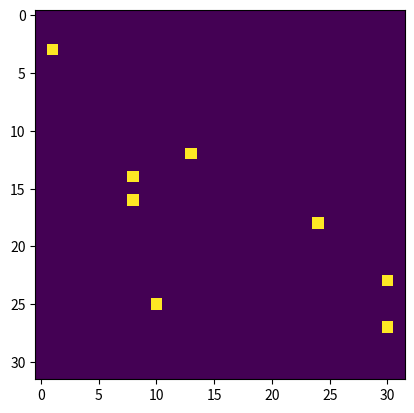

This chart was generated by the following Python code: (Note: this script raises an exception after producing the figure.)
import math
import matplotlib.pyplot as plt
import numpy as np

SIZE = 32

occlusion_map = np.random.choice(a=[False, True], size=(SIZE, SIZE), p=[0.8, 0.2])

plt.imshow(occlusion_map)

light_map = np.zeros(shape=(SIZE, SIZE), dtype=bool)

lights = []
num_lights = 8
while num_lights:
    row, col = np.random.randint(low=0, high=SIZE, size=2)
    if occlusion_map[row, col]:
        continue
    light_map[row, col] = True
    lights.append((row, col))
    num_lights -= 1

plt.imshow(light_map)

%%time

RASTER_SIZE = 8
ATTENUATION = 1
TRUNCATION = 1 / 255.0
label_map = np.zeros(shape=(RASTER_SIZE * SIZE, RASTER_SIZE * SIZE), dtype=np.float)

def ray_occlusion_test(start, end):
    sx, sy = start
    ex, ey = end
    steep = abs(ey - sy) > abs(ex - sx)
    if steep:
        sx, sy = sy, sx
        ex, ey = ey, ex
    if sx > ex:
        sx, ex = ex, sx
        sy, ey = ey, sy
    dx = ex - sx
    dy = ey - sy
    df = dy / dx
    if dx == 0.0:
        return True
    for x in [sx, ex] + [ix + 0.5 for ix in range(int(sx + 1), int(ex))]:
        ix = int(x)
        iy = int(sy + df * (x - sx))
        if ix >= occlusion_map.shape[0] or iy >= occlusion_map.shape[1]:
            continue
        if not steep and occlusion_map[iy, ix]:
            return False
        elif steep and occlusion_map[ix, iy]:
            return False
        if ix > sx:
            iy = int(sy + df * (ix - sx))
            if not steep and occlusion_map[iy, ix]:
                return False
            elif steep and occlusion_map[ix, iy]:
                return False
        if ix + 1 < ex:
            iy = int(sy + df * (ix + 1 - sx))
            if not steep and occlusion_map[iy, ix]:
                return False
            elif steep and occlusion_map[ix, iy]:
                return False
    return True

# Precompute labels.
for row in range(label_map.shape[0]):
    for col in range(label_map.shape[1]):
        x = col // RASTER_SIZE
        y = row // RASTER_SIZE
        s = (0.5 + (col % RASTER_SIZE)) / RASTER_SIZE
        t = (0.5 + (row % RASTER_SIZE)) / RASTER_SIZE
        for light in lights:
            eps = 0.01
            lx, ly = light[1] + 0.5, light[0] + 0.5
            if not ray_occlusion_test((x + s, y + t), (lx, ly)):
                continue
            irradiance = ATTENUATION / ((x + s - lx)**2 + (y + t - ly)**2)
            if irradiance >= TRUNCATION:
              label_map[row, col] = max(label_map[row, col], min(1, label_map[row, col] + irradiance))

import scipy.ndimage

blurred_label_map = scipy.ndimage.filters.gaussian_filter(label_map, sigma = 2.0)
plt.imshow(blurred_label_map)

def make_color_map(pixel_map):
    color_map = np.zeros(shape=(RASTER_SIZE * SIZE, RASTER_SIZE * SIZE, 3), dtype=np.uint8)

    for row in range(label_map.shape[0]):
        for col in range(label_map.shape[1]):
            x = col // RASTER_SIZE
            y = row // RASTER_SIZE
            s = (0.5 + (col % RASTER_SIZE)) / RASTER_SIZE
            t = (0.5 + (row % RASTER_SIZE)) / RASTER_SIZE
            if occlusion_map[y, x]:
                color_map[row, col, 0:3] = [255, 0, 0]
            else:
                color_map[row, col, 0:3] = (pixel_map[row, col] * 255).astype(np.uint8)


    for light in lights:
        ly, lx = RASTER_SIZE * light[0], RASTER_SIZE * light[1]
        for row in range(ly + 2, ly + RASTER_SIZE - 2):
            for col in range(lx + 2, lx + RASTER_SIZE - 2):
                color_map[row, col] = [0, 0, 255]
                
    return color_map                

fig, ax = plt.subplots(figsize=(10, 10))
ax.imshow(make_color_map(blurred_label_map))

def clamp(val, min, max):
    return min(max, max(val, min))

def cross_entropy(label, prediction):
    return -label * math.log(prediction) - (1 - label) * math.log(1 - prediction)

EMBEDDING_SIZE = 5
radiance_map = np.zeros(shape=(SIZE + 1, SIZE + 1, EMBEDDING_SIZE), dtype=np.float32)

%%time

ALPHA = 0.1
ITERATIONS = 100000 
A = np.random.random(size=1 + 4 * EMBEDDING_SIZE) / (1 + 4 * EMBEDDING_SIZE)**0.5
for i in range(ITERATIONS):
    # Generate a random training example.
    x, y = np.random.randint(low=0, high=SIZE, size=2)
    s, t = (0.5 + np.random.randint(low=0, high=RASTER_SIZE, size=2)) / float(RASTER_SIZE)
    col, row = int((x + s) * RASTER_SIZE), int((y + t) * RASTER_SIZE)
    label = blurred_label_map[row, col]
    
    # Predict the pixel color using our rasterization model.
    E1 = radiance_map[y, x, :]
    E2 = radiance_map[y + 1, x, :]
    E3 = radiance_map[y, x + 1, :]
    E4 = radiance_map[y + 1, x + 1, :]
    A1 = A[1 : EMBEDDING_SIZE + 1]
    A2 = A[EMBEDDING_SIZE + 1 : 2 * EMBEDDING_SIZE + 1]
    A3 = A[2 * EMBEDDING_SIZE + 1 : 3 * EMBEDDING_SIZE + 1]
    A4 = A[3 * EMBEDDING_SIZE + 1 : 4 * EMBEDDING_SIZE + 1]
    r = A[0]
    r += (1 - s) * (1 - t) * A1.dot(E1)
    r += (1 - s) * t * A2.dot(E2)
    r += s * (1 - t) * A3.dot(E3)
    r += s * t * A4.dot(E4)
    prediction = 1.0 / (1 + math.exp(-r))
    
    # Backward propagation.
    error = cross_entropy(label, prediction)
    scale = ALPHA * (label * (1 - prediction) - (1 - label) * prediction)
    
    A0_grad = 1
    A1_grad = (1 - s) * (1 - t) * E1
    A2_grad = (1 - s) * t * E2
    A3_grad = s * (1 - t) * E3
    A4_grad = s * t * E4
    E1_grad = (1 - s) * (1 - t) * A1
    E2_grad = (1 - s) * t * A2
    E3_grad = s * (1 - t) * A3
    E4_grad = s * t * A4
    
    A[0] += scale * A0_grad
    A[1 : EMBEDDING_SIZE + 1] += scale * A1_grad
    A[EMBEDDING_SIZE + 1 : 2 * EMBEDDING_SIZE + 1] += scale * A2_grad
    A[2 * EMBEDDING_SIZE + 1 : 3 * EMBEDDING_SIZE + 1] += scale * A3_grad
    A[3 * EMBEDDING_SIZE + 1 : 4 * EMBEDDING_SIZE + 1] += scale * A4_grad
    radiance_map[y, x, :] += scale * E1_grad
    radiance_map[y + 1, x, :] += scale * E2_grad
    radiance_map[y, x + 1, :] += scale * E3_grad
    radiance_map[y + 1, x + 1, :] += scale * E4_grad

train_map = np.zeros(shape=(RASTER_SIZE * SIZE, RASTER_SIZE * SIZE), dtype=np.float)

for row in range(train_map.shape[0]):
    for col in range(train_map.shape[1]):
        x = col // RASTER_SIZE
        y = row // RASTER_SIZE
        s = (0.5 + (col % RASTER_SIZE)) / RASTER_SIZE
        t = (0.5 + (row % RASTER_SIZE)) / RASTER_SIZE

        # Predict the pixel color using our rasterization model.
        E1 = radiance_map[y, x, :]
        E2 = radiance_map[y + 1, x, :]
        E3 = radiance_map[y, x + 1, :]
        E4 = radiance_map[y + 1, x + 1, :]
        A1 = A[1 : EMBEDDING_SIZE + 1]
        A2 = A[EMBEDDING_SIZE + 1 : 2 * EMBEDDING_SIZE + 1]
        A3 = A[2 * EMBEDDING_SIZE + 1 : 3 * EMBEDDING_SIZE + 1]
        A4 = A[3 * EMBEDDING_SIZE + 1 : 4 * EMBEDDING_SIZE + 1]
        r = A[0]
        r += (1 - s) * (1 - t) * A1.dot(E1)
        r += (1 - s) * t * A2.dot(E2)
        r += s * (1 - t) * A3.dot(E3)
        r += s * t * A4.dot(E4)
        train_map[row, col] = 1.0 / (1 + math.exp(-r))

fig, ax = plt.subplots(figsize=(10, 10))
ax.imshow(make_color_map(train_map))

fig, ax = plt.subplots(figsize=(10, 10))
ax.imshow(make_color_map(blurred_label_map))

%%time

def decay(start, iteration, rate=0.0001, min=0.0001):
    return max(min, start * math.exp(-rate * iteration))

ALPHA = 0.1
ITERATIONS = 100000
FALLBACK_EMBEDDING = np.zeros(shape=(EMBEDDING_SIZE,), dtype=np.float32)
B = np.random.random(size=(EMBEDDING_SIZE, 1 + 4 * EMBEDDING_SIZE + 8))
B /= len(B.flatten())**0.5

errors = []
for i in range(ITERATIONS):
    # Generate a random training example.
    x, y = np.random.randint(low=0, high=SIZE, size=2)
    label = radiance_map[y, x]
    
    # Predict a vertex embedding using the neighboring embeddings and face maps.
    E1 = radiance_map[y - 1, x] if y > 0 else FALLBACK_EMBEDDING
    E2 = radiance_map[y + 1, x] if y < radiance_map.shape[0] - 1 else FALLBACK_EMBEDDING
    E3 = radiance_map[y, x - 1] if x > 0 else FALLBACK_EMBEDDING
    E4 = radiance_map[y, x + 1] if x < radiance_map.shape[1] - 1 else FALLBACK_EMBEDDING
    O1 = occlusion_map[y - 1, x - 1] if y > 0 and x > 0 else True
    O2 = occlusion_map[y, x - 1] if y < occlusion_map.shape[0] and x > 0 else True
    O3 = occlusion_map[y - 1, x] if y > 0 and x < occlusion_map.shape[1] else True
    O4 = occlusion_map[y, x] if y < occlusion_map.shape[0] and x < occlusion_map.shape[1] else True
    L1 = light_map[y - 1, x - 1] if y > 0 and x > 0 else False
    L2 = light_map[y, x - 1] if y < light_map.shape[0] and x > 0 else False
    L3 = light_map[y - 1, x] if y > 0 and x < light_map.shape[1] else False
    L4 = light_map[y, x] if y < light_map.shape[0] and x < light_map.shape[1] else False
        
    C = np.concatenate((
        [1],
        E1,
        E2,
        E3,
        E4,
        [O1],
        [O2],
        [O3],
        [O4],
        [L1],
        [L2],
        [L3],
        [L4],
    ))
    F = B.dot(C)
    
    # Measure the current loss.
    error = np.linalg.norm(F - label)
    errors.append(error)
    
    # Backward propagation.
    scale = decay(ALPHA, i) * (label - F)
    B_grad = scale[:, np.newaxis].dot(C[:, np.newaxis].transpose())
    B += B_grad

from scipy.signal import savgol_filter
plot_errors = savgol_filter(errors[::], 31, 3)
plt.plot(range(len(plot_errors)), plot_errors, marker="")

B[:,-3:]

inferred_radiance_map = np.zeros(shape=(SIZE + 1, SIZE + 1, EMBEDDING_SIZE), dtype=np.float32)

PASSES = 20
for _ in range(PASSES):
    update_map = np.array(inferred_radiance_map)
    for y in range(inferred_radiance_map.shape[0]):
        for x in range(inferred_radiance_map.shape[1]):    
            # Predict a vertex embedding using the neighboring embeddings and face maps.
            E1 = inferred_radiance_map[y - 1, x] if y > 0 else FALLBACK_EMBEDDING
            E2 = inferred_radiance_map[y + 1, x] if y < radiance_map.shape[0] - 1 else FALLBACK_EMBEDDING
            E3 = inferred_radiance_map[y, x - 1] if x > 0 else FALLBACK_EMBEDDING
            E4 = inferred_radiance_map[y, x + 1] if x < radiance_map.shape[1] - 1 else FALLBACK_EMBEDDING
            O1 = occlusion_map[y - 1, x - 1] if y > 0 and x > 0 else True
            O2 = occlusion_map[y, x - 1] if y < occlusion_map.shape[0] and x > 0 else True
            O3 = occlusion_map[y - 1, x] if y > 0 and x < occlusion_map.shape[1] else True
            O4 = occlusion_map[y, x] if y < occlusion_map.shape[0] and x < occlusion_map.shape[1] else True
            L1 = light_map[y - 1, x - 1] if y > 0 and x > 0 else False
            L2 = light_map[y, x - 1] if y < light_map.shape[0] and x > 0 else False
            L3 = light_map[y - 1, x] if y > 0 and x < light_map.shape[1] else False
            L4 = light_map[y, x] if y < light_map.shape[0] and x < light_map.shape[1] else False
            C = np.concatenate((
                [1],
                E1,
                E2,
                E3,
                E4,
                [O1],
                [O2],
                [O3],
                [O4],
                [L1],
                [L2],
                [L3],
                [L4],
            ))
            update_map[y,x] = B.dot(C)
    inferred_radiance_map[:,:] = update_map 

propagation_map = np.zeros(shape=(RASTER_SIZE * SIZE, RASTER_SIZE * SIZE), dtype=np.float)

for row in range(propagation_map.shape[0]):
    for col in range(propagation_map.shape[1]):
        x = col // RASTER_SIZE
        y = row // RASTER_SIZE
        s = (0.5 + (col % RASTER_SIZE)) / RASTER_SIZE
        t = (0.5 + (row % RASTER_SIZE)) / RASTER_SIZE

        # Predict the pixel color using our rasterization model.
        E1 = inferred_radiance_map[y, x, :]
        E2 = inferred_radiance_map[y + 1, x, :]
        E3 = inferred_radiance_map[y, x + 1, :]
        E4 = inferred_radiance_map[y + 1, x + 1, :]
        A1 = A[1 : EMBEDDING_SIZE + 1]
        A2 = A[EMBEDDING_SIZE + 1 : 2 * EMBEDDING_SIZE + 1]
        A3 = A[2 * EMBEDDING_SIZE + 1 : 3 * EMBEDDING_SIZE + 1]
        A4 = A[3 * EMBEDDING_SIZE + 1 : 4 * EMBEDDING_SIZE + 1]
        r = A[0]
        r += (1 - s) * (1 - t) * A1.dot(E1)
        r += (1 - s) * t * A2.dot(E2)
        r += s * (1 - t) * A3.dot(E3)
        r += s * t * A4.dot(E4)
        propagation_map[row, col] = 1.0 / (1 + math.exp(-r))   

fig, ax = plt.subplots(figsize=(10, 10))
ax.imshow(make_color_map(propagation_map))

fig, ax = plt.subplots(figsize=(10, 10))
ax.imshow(make_color_map(train_map))